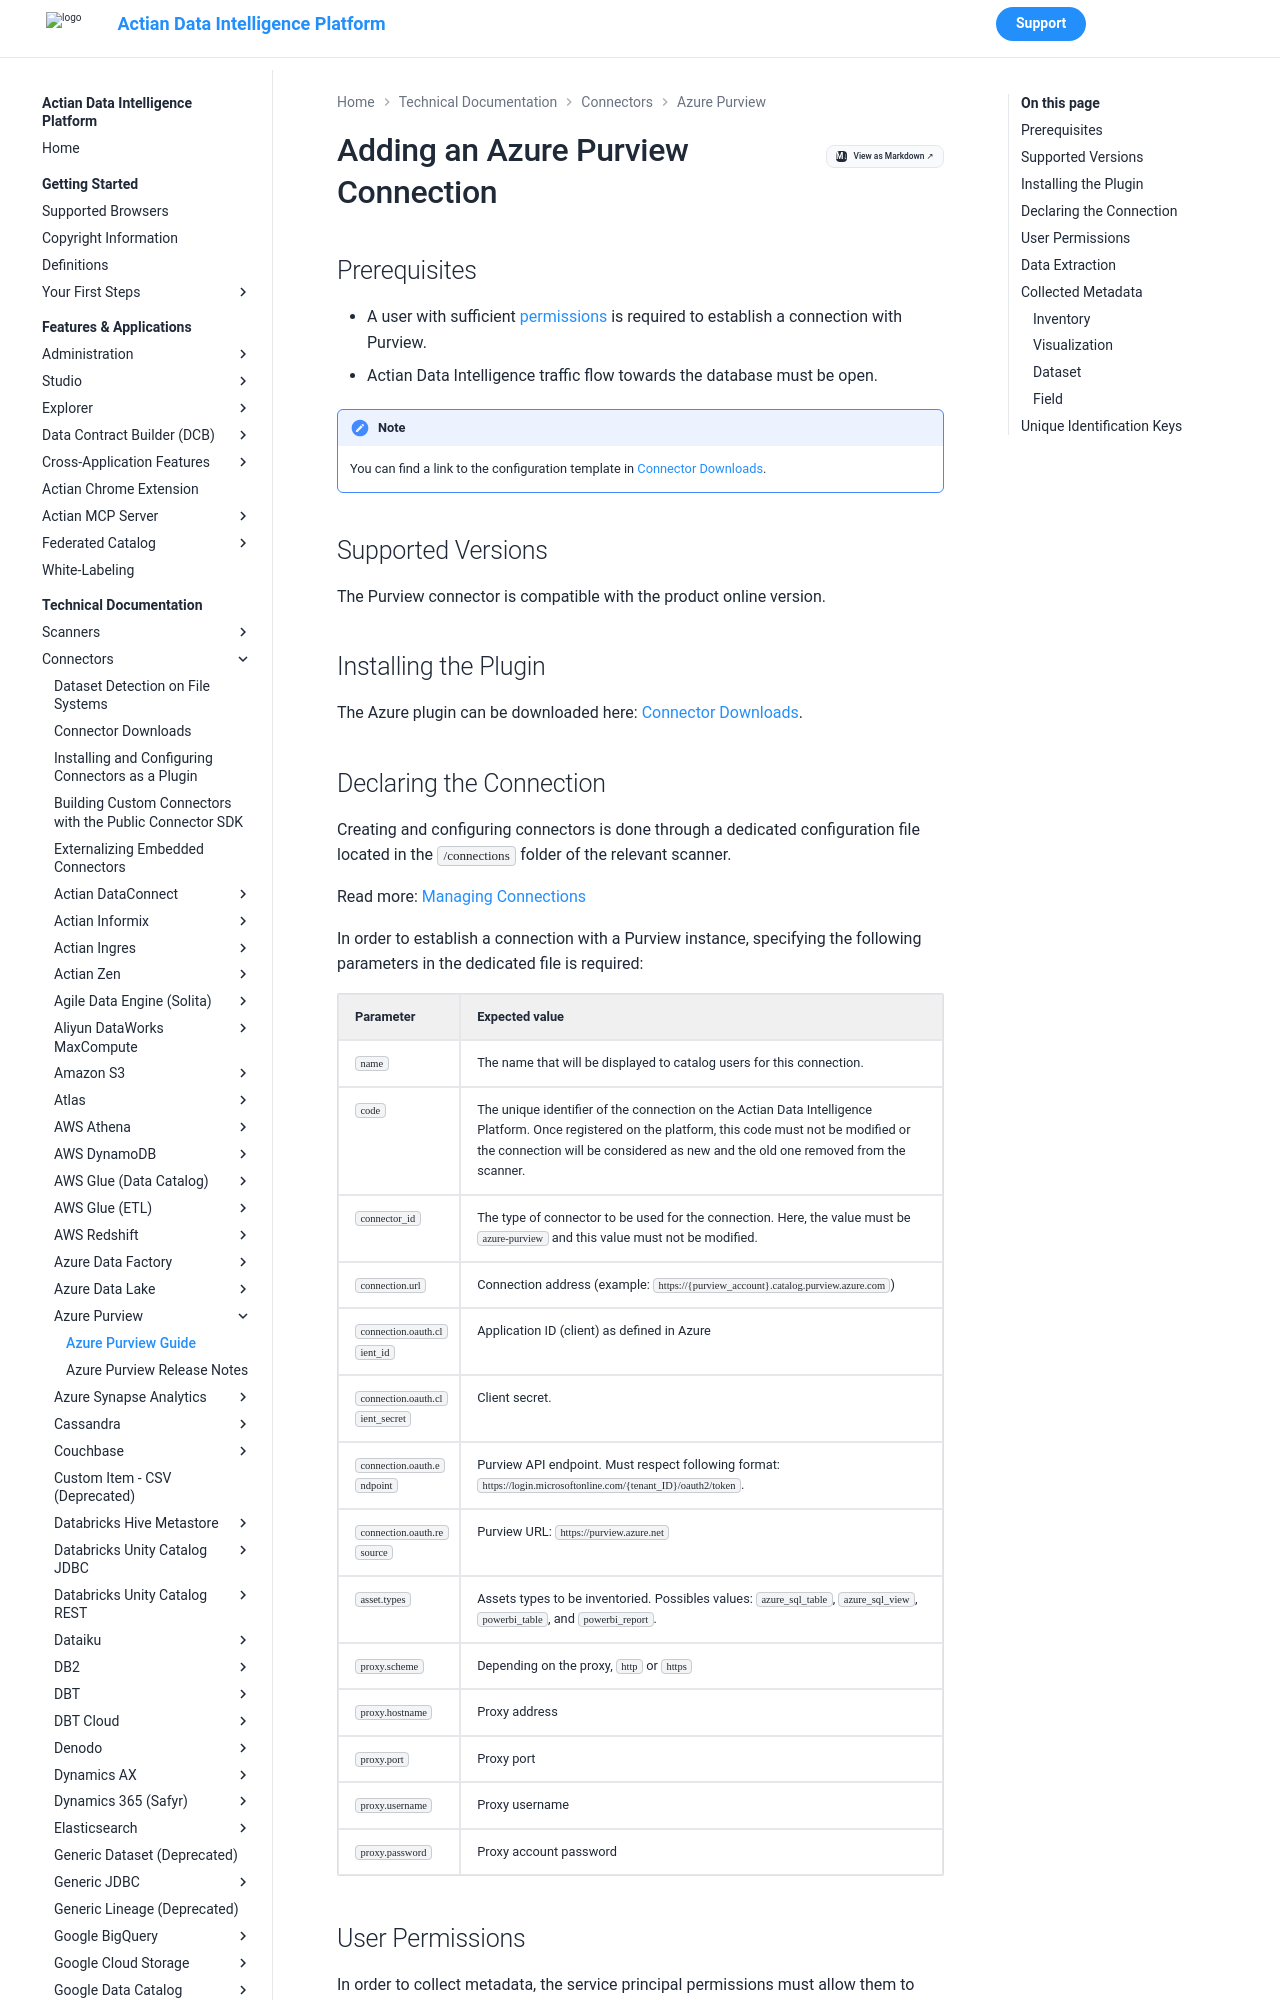

repository: ActianCorp/zeenea-platform-docs · page: latest/technical-documentation/connectors/azure-purview/azure-purview.html · generator: mkdocs

# Adding an Azure Purview Connection

## Prerequisites

* A user with sufficient [permissions](#p100120 "title: Azure Purview") is required to establish a connection with Purview.
* Actian Data Intelligence traffic flow towards the database must be open. 

!!! note
    You can find a link to the configuration template in [Connector Downloads](../connectors-list.md).


## Supported Versions

The Purview connector is compatible with the product online version. 

## Installing the Plugin

The Azure plugin can be downloaded here: [Connector Downloads](../connectors-list.md# "title: Connector Downloads").
